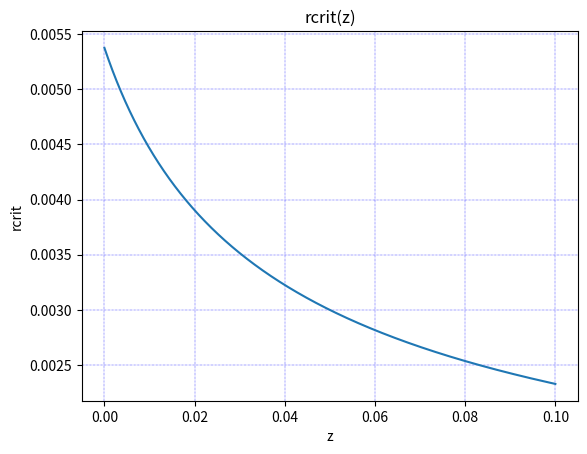

Reproduce this figure in Python.
import math
import numpy as np
import matplotlib.pyplot as plt

def solvercrit(z):
    Dt = 8e-6
    v = 0.005
    rc = 0.0005
    tm = 5e-5
    k0 = 5.75e-5
    c0 = 5
    r0 = 0.01

    alpha = (4*Dt*c0) / (r0 * (rc + tm)**2)
    beta = (4*Dt) / (v*(rc**2))
    gamma = (2 * Dt) / (rc * k0)

    y = 1       #punto inicial

    eps = 10e-9  #cota 

    yexp2 = y**2
    fx = yexp2 * np.log(yexp2) - yexp2 + 1 - alpha + beta * (yexp2 - 1) * z + gamma * (yexp2 - 1)
    dfx = 2*y*(beta*z + gamma + np.log(yexp2))

    y1 = y - fx/dfx
    n = 0

    while(np.abs(y1 - y) > eps or fx > eps):
        n += 1      #
        y = y1
        yexp2 = y**2
        fx = yexp2 * np.log(yexp2) - yexp2 + 1 - alpha + beta * (yexp2 - 1) * z + gamma * (yexp2 - 1)
        dfx = 2*y*(beta*z + gamma + np.log(yexp2))
        y1 = y - fx/dfx

    rcrit = y1 * (rc + tm)
    return rcrit    

def rcritplot():
    z = np.linspace(0,0.1,1001)
    rcrit = np.empty(len(z))
    for i in range(len(z)):
       rcrit[i] = solvercrit(z[i])
    print(z[1]-z[0])

    plt.title('rcrit(z)')
    plt.xlabel('z')
    plt.ylabel('rcrit')
    plt.grid(color='b', ls = '-.', lw = 0.25)
    plt.plot(z, rcrit)

    plt.show()
    

rcritplot()